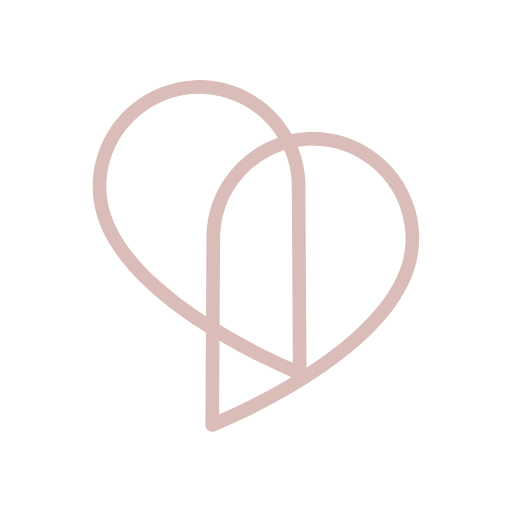
t = 0.00 s
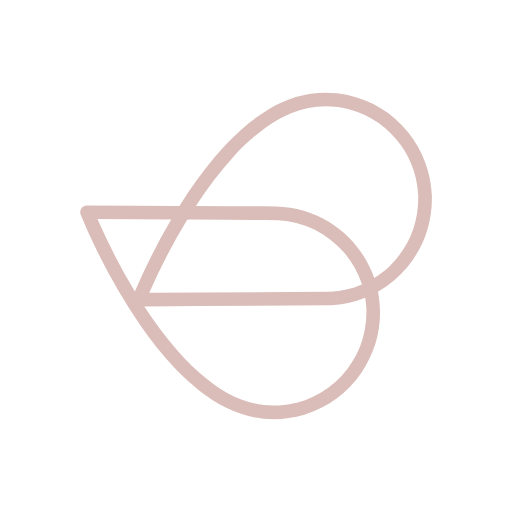
t = 0.75 s
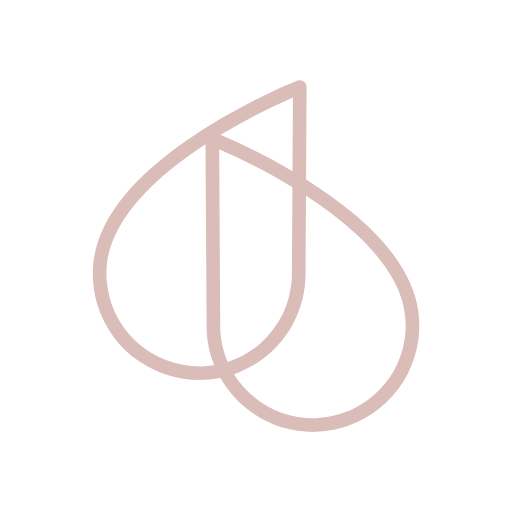
t = 1.50 s
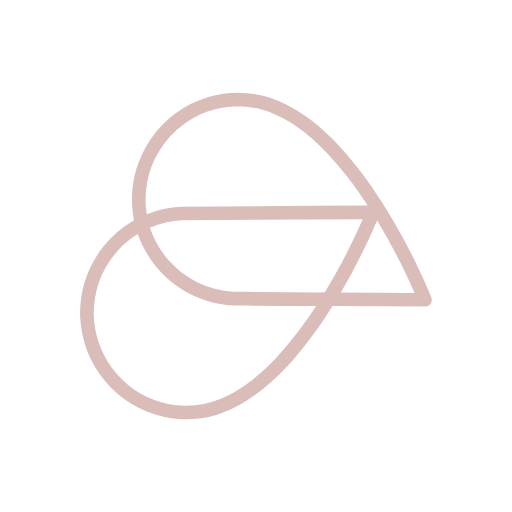
t = 2.25 s
t = 3.00 s: frame unchanged from t = 0.00 s, image omitted

The animated SVG that drew these frames (rendered in a browser with its animation timeline set to each time). Animation: 1 SMIL element (animateTransform=1); one cycle of 3.00 s.

<svg xmlns="http://www.w3.org/2000/svg" version="1.1" viewBox="0 0 5000 5000" style="shape-rendering:geometricPrecision; text-rendering:geometricPrecision; image-rendering:optimizeQuality; fill-rule:evenodd; clip-rule:evenodd" xmlns:xlink="http://www.w3.org/1999/xlink">
  <g>
    <path
      style="opacity:1" 
      fill="#dabdb8" 
      d="M 1909.5,782.5 C 2168.33,777.051 2398.33,854.551 2599.5,1015C 2699.68,1097.07 2781.85,1193.9 2846,1305.5C 2846.78,1307.21 2848.11,1308.21 2850,1308.5C 3134.85,1256 3397.69,1309.5 3638.5,1469C 3839.43,1607.68 3976.59,1793.84 4050,2027.5C 4125.86,2290.74 4103.19,2545.08 3982,2790.5C 3936,2881.24 3882,2966.57 3820,3046.5C 3752.02,3132.51 3678.18,3213.67 3598.5,3290C 3466.59,3413.29 3326.59,3525.96 3178.5,3628C 2938.95,3791.85 2687.62,3937.52 2424.5,4065C 2316.16,4118.17 2206.16,4167.51 2094.5,4213C 2064.36,4221.62 2039.19,4214.12 2019,4190.5C 2011.32,4180.48 2006.99,4169.14 2006,4156.5C 2007.49,3853.46 2009.16,3550.46 2011,3247.5C 1844.64,3144.24 1686.14,3030.07 1535.5,2905C 1437.91,2823.08 1346.41,2734.58 1261,2639.5C 1187.03,2556.21 1121.36,2466.88 1064,2371.5C 1015.56,2289.29 976.898,2202.62 948,2111.5C 898.662,1944.23 891.995,1775.23 928,1604.5C 981.426,1365.68 1102.26,1169.18 1290.5,1015C 1471.22,871.016 1677.55,793.516 1909.5,782.5 Z M 1915.5,915.5 C 2181.05,912.352 2407.22,1004.02 2594,1190.5C 2639.51,1237.99 2679.68,1289.49 2714.5,1345C 2481.6,1429.27 2299.43,1576.1 2168,1785.5C 2072.05,1943.92 2021.38,2115.92 2016,2301.5C 2014.82,2559.83 2013.49,2818.17 2012,3076.5C 2011.83,3080.21 2011.33,3083.88 2010.5,3087.5C 1833.81,2974.36 1667.81,2846.86 1512.5,2705C 1412.05,2611.93 1321.88,2510.43 1242,2400.5C 1188.05,2324.75 1142.72,2243.75 1106,2157.5C 1029.88,1970.29 1017.88,1778.96 1070,1583.5C 1128.21,1378.45 1243.04,1213.28 1414.5,1088C 1564.21,981.26 1731.21,923.76 1915.5,915.5 Z M 3023.5,1421.5 C 3273.31,1418.02 3489.98,1499.85 3673.5,1667C 3846.69,1831.99 3941.86,2034.49 3959,2274.5C 3966.62,2401.77 3947.29,2524.77 3901,2643.5C 3865.3,2732.26 3820.3,2815.59 3766,2893.5C 3689.18,3001.37 3602.35,3101.2 3505.5,3193C 3378.64,3311.58 3243.97,3419.91 3101.5,3518C 3065.67,3542.41 3029.67,3566.58 2993.5,3590.5C 2989.49,2983.16 2985.66,2375.83 2982,1768.5C 2976.33,1652.97 2951.83,1541.64 2908.5,1434.5C 2910.88,1432.93 2913.55,1432.1 2916.5,1432C 2952.15,1426.77 2987.82,1423.27 3023.5,1421.5 Z M 2774.5,1465.5 C 2775.68,1465.28 2776.68,1465.61 2777.5,1466.5C 2819.59,1564.87 2843.42,1667.53 2849,1774.5C 2852.7,2363.83 2856.2,2953.16 2859.5,3542.5C 2612.67,3434.76 2374.67,3311.43 2145.5,3172.5C 2145.17,3159.33 2144.83,3146.17 2144.5,3133C 2146.16,2848.83 2147.99,2564.66 2150,2280.5C 2167.48,2025.4 2270.98,1813.23 2460.5,1644C 2553.09,1564.18 2657.76,1504.68 2774.5,1465.5 Z M 2143.5,3328.5 C 2370.13,3460.82 2604.47,3578.98 2846.5,3683C 2619.34,3819.92 2383.67,3941.76 2139.5,4048.5C 2140.89,3808.5 2142.23,3568.5 2143.5,3328.5 Z"/>
    
    <animateTransform 
      attributeName="transform" 
      attributeType="XML" 
      type="rotate" 
      from="0 2500 2500" 
      to="360 2500 2500" 
      dur="3s" 
      repeatCount="5s" />
  </g>
</svg>
